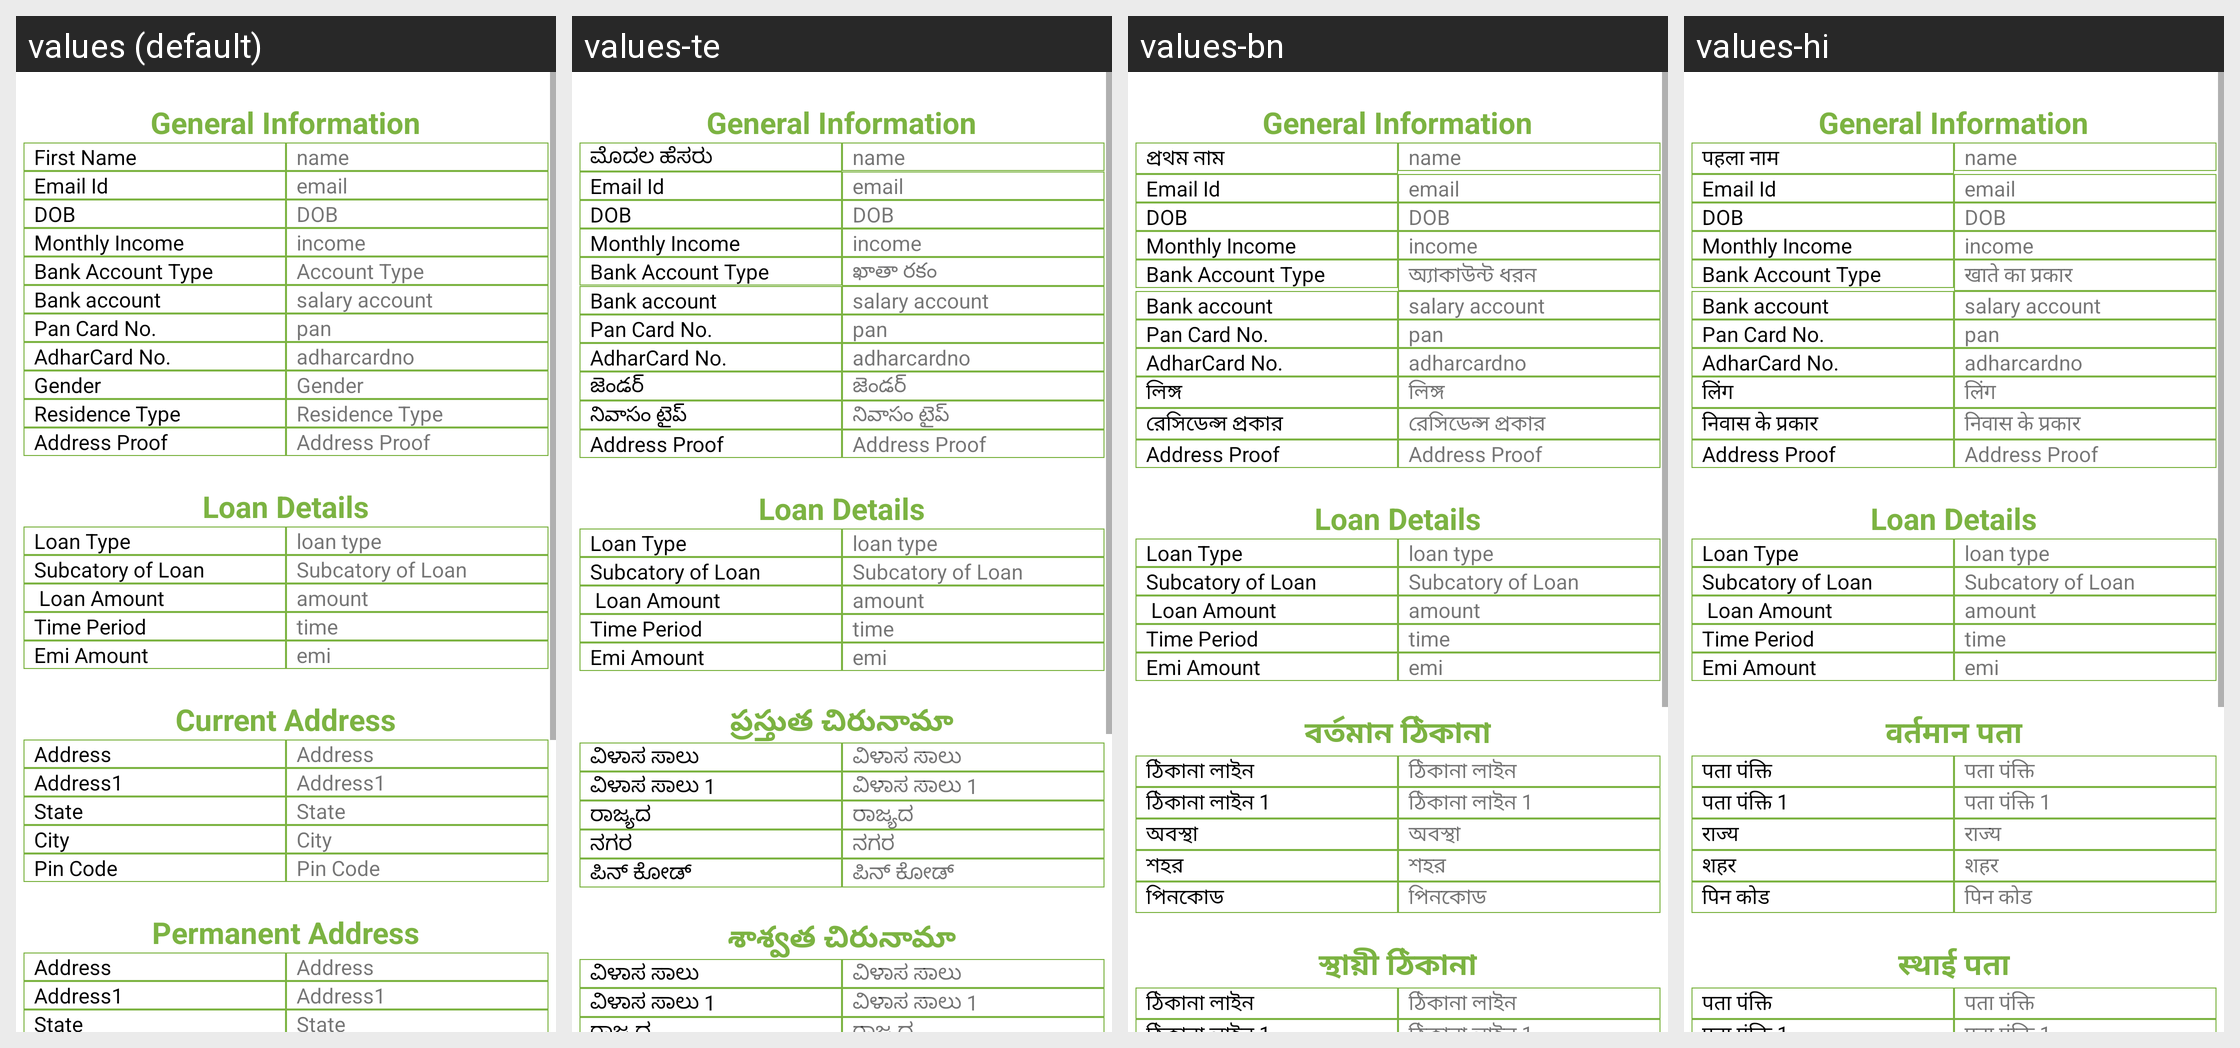

For this localized Android screen grid, give each drawn string resource with its value in every locale shown.
Android screen res/layout/loan_querydata.xml rendered under 4 locales, left to right: values (default), values-te, values-bn, values-hi. Device: Nexus 5 (rendered at 1080×1920; each locale shown at half size, 540×960, under a caption strip naming it); theme AppTheme.
Other locales in the repository, not shown: values-kn, values-ml, values-ta.
Strings drawn on this screen, with the default value and each locale's value (text and hints the layout hard-codes, and strings that could not be matched under every locale, appear in the picture but are not listed):

general
  values: General Information
  values-te: General Information
  values-bn: General Information
  values-hi: General Information

FirstName
  values: First Name
  values-te: ಮೊದಲ ಹೆಸರು
  values-bn: প্রথম নাম
  values-hi: पहला नाम

AccountType
  values: Account Type
  values-te: ఖాతా రకం
  values-bn: অ্যাকাউন্ট ধরন
  values-hi: खाते का प्रकार

Gender
  values: Gender
  values-te: జెండర్
  values-bn: লিঙ্গ
  values-hi: लिंग

ResidenceType
  values: Residence Type
  values-te: నివాసం టైప్
  values-bn: রেসিডেন্স প্রকার
  values-hi: निवास के प्रकार

CurrentAddress
  values: Current Address
  values-te: ప్రస్తుత చిరునామా
  values-bn: বর্তমান ঠিকানা
  values-hi: वर्तमान पता

Address
  values: Address
  values-te: ವಿಳಾಸ ಸಾಲು
  values-bn: ঠিকানা লাইন
  values-hi: पता पंक्ति

Address1
  values: Address1
  values-te: ವಿಳಾಸ ಸಾಲು 1
  values-bn: ঠিকানা লাইন 1
  values-hi: पता पंक्ति 1

State
  values: State
  values-te: ರಾಜ್ಯದ
  values-bn: অবস্থা
  values-hi: राज्य

City
  values: City
  values-te: ನಗರ
  values-bn: শহর
  values-hi: शहर

PinCode
  values: Pin Code
  values-te: ಪಿನ್ ಕೋಡ್
  values-bn: পিনকোড
  values-hi: पिन कोड

PermanentAddress
  values: Permanent Address
  values-te: శాశ్వత చిరునామా
  values-bn: স্থায়ী ঠিকানা
  values-hi: स्थाई पता
